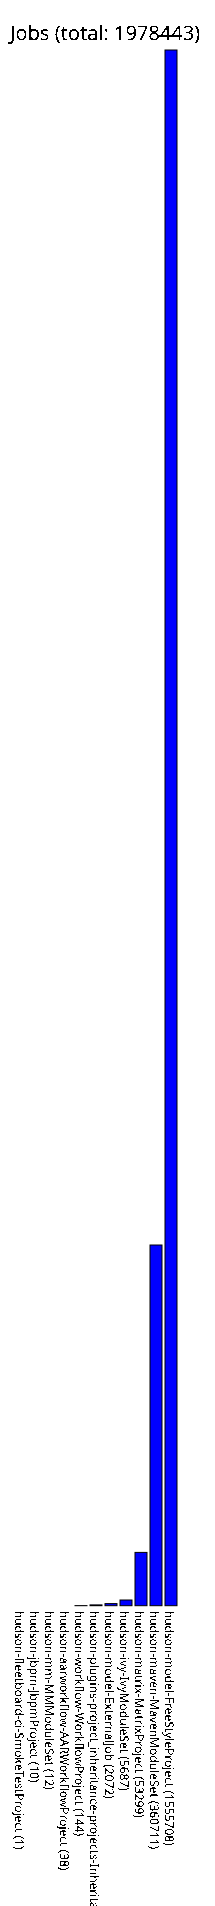

The file beside this chart, header and first rows:
hudson-fleetboard-ci-SmokeTestProject, 1
hudson-jbpm-JbpmProject, 10
hudson-mm-MMModuleSet, 12
hudson-aarworkflow-AARWorkflowProject, 38
hudson-workflow-WorkflowProject, 144
hudson-plugins-project_inheritance-proje…, 761
hudson-model-ExternalJob, 2072
hudson-ivy-IvyModuleSet, 5687
hudson-matrix-MatrixProject, 53299
hudson-maven-MavenModuleSet, 360711
hudson-model-FreeStyleProject, 1555708
